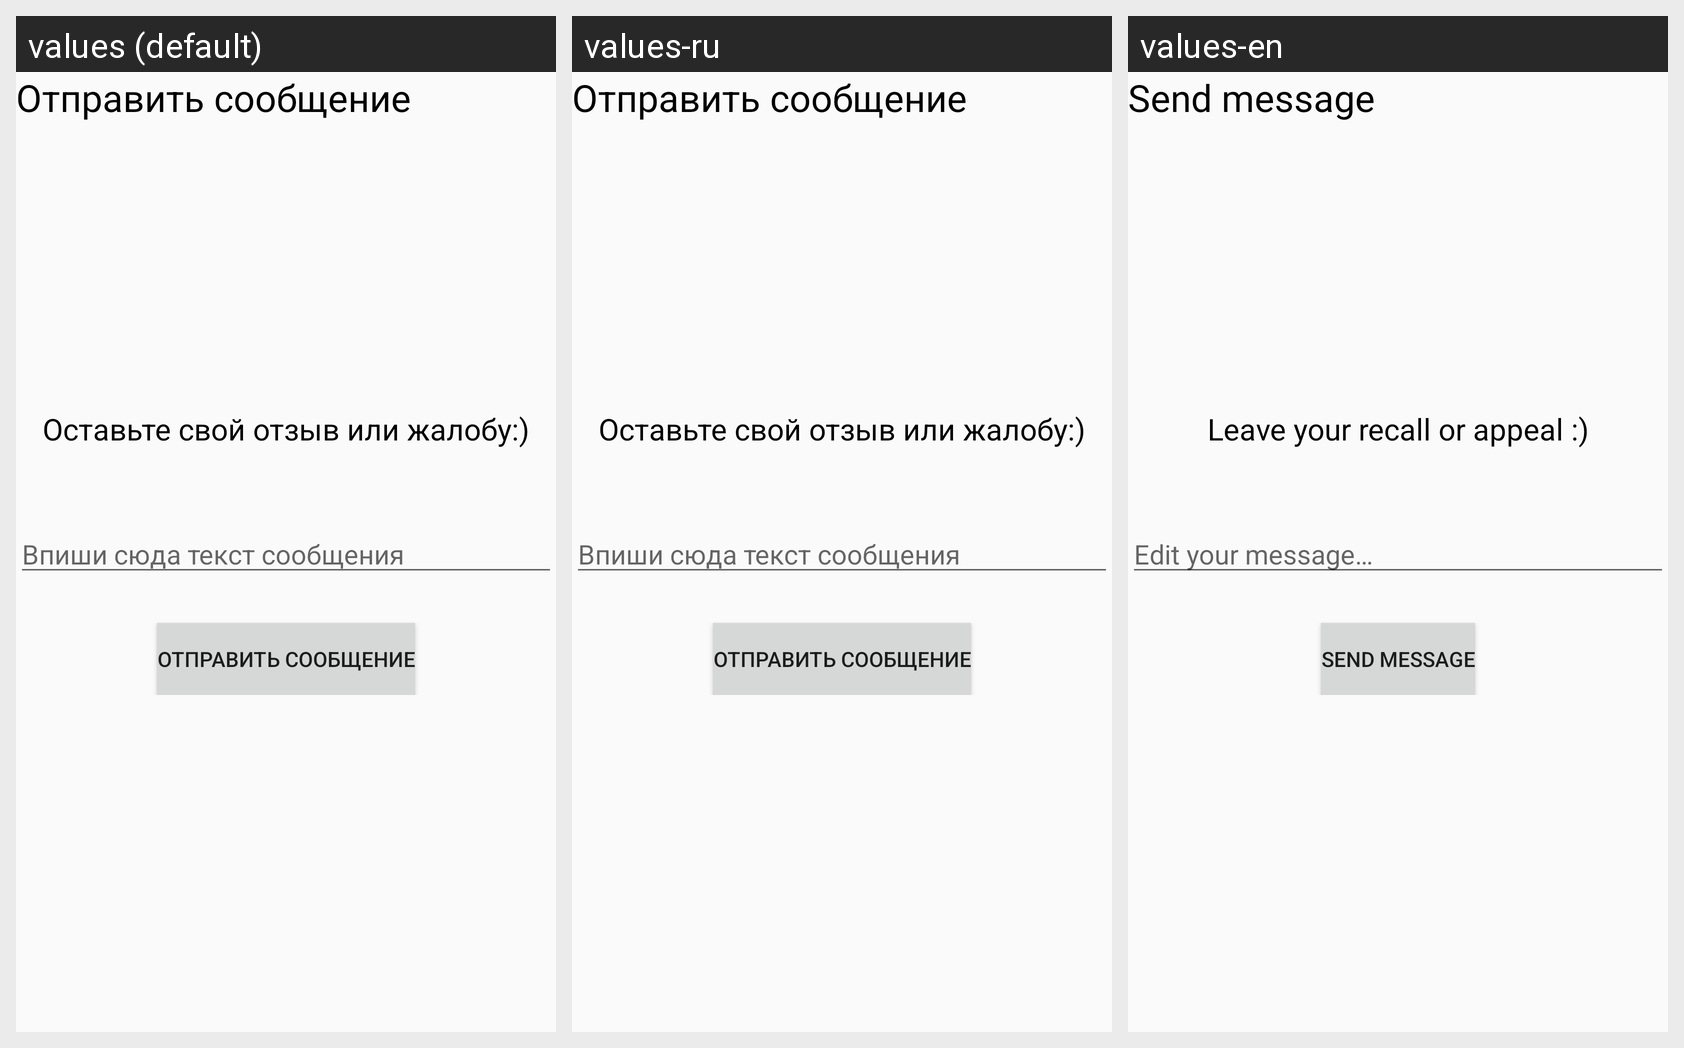

This grid shows one Android layout under several languages. Give, for every string resource on the screen, its name, the default text and each shown locale's text.
Android screen res/layout/fragment_send.xml rendered under 3 locales, left to right: values (default), values-ru, values-en. Device: Nexus 5 (rendered at 1080×1920; each locale shown at half size, 540×960, under a caption strip naming it); theme AppTheme.
Strings drawn on this screen, with the default value and each locale's value (text and hints the layout hard-codes, and strings that could not be matched under every locale, appear in the picture but are not listed):

sendFrag
  values: Отправить сообщение
  values-ru: Отправить сообщение
  values-en: Send message

sendUsMsg
  values: Оставьте свой отзыв или жалобу:)
  values-ru: Оставьте свой отзыв или жалобу:)
  values-en: Leave your recall or appeal :)

edt1_text_hint
  values: Впиши сюда текст сообщения
  values-ru: Впиши сюда текст сообщения
  values-en: Edit your message…
